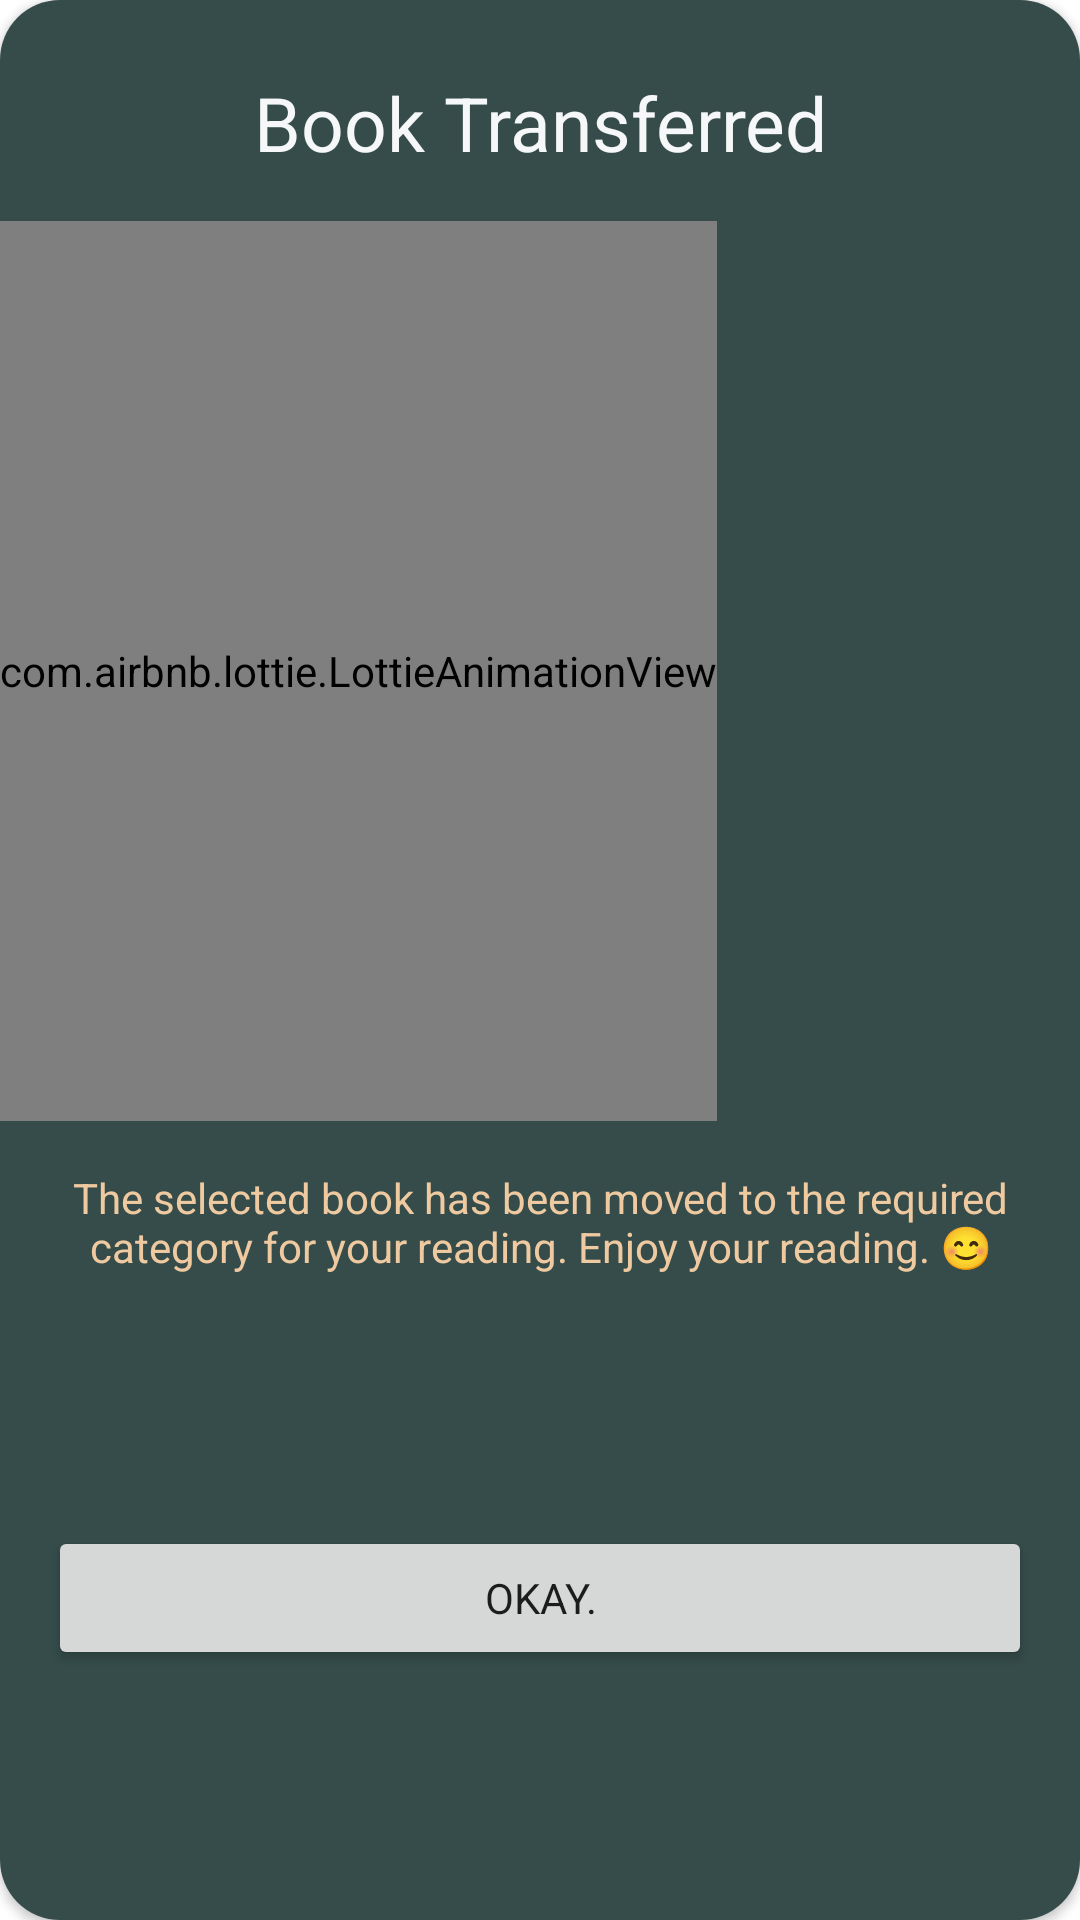

Reconstruct the res/layout file that produces this screen, plus the resources it refers to.
<!-- AndroidManifest.xml: application theme Theme.Readro -->
<!-- res/layout/transfer_book_dialog.xml -->
<?xml version="1.0" encoding="utf-8"?>
<androidx.constraintlayout.widget.ConstraintLayout
    xmlns:android="http://schemas.android.com/apk/res/android"
    xmlns:app="http://schemas.android.com/apk/res-auto"
    xmlns:tools="http://schemas.android.com/tools"
    android:layout_width="match_parent"
    android:layout_margin="20dp"
    android:layout_gravity="center"
    android:layout_height="match_parent">

    <androidx.cardview.widget.CardView
        android:layout_width="match_parent"
        android:layout_height="match_parent"
        app:cardCornerRadius="20dp">

        <androidx.constraintlayout.widget.ConstraintLayout
            android:layout_width="match_parent"
            android:layout_height="match_parent"
            android:background="#354C4A">

            <com.airbnb.lottie.LottieAnimationView
                android:id="@+id/transferDialogAnim"
                android:layout_width="wrap_content"
                android:layout_height="300dp"
                app:lottie_autoPlay="true"
                app:lottie_loop="false"
                android:layout_marginTop="16dp"
                app:layout_constraintEnd_toEndOf="parent"
                app:layout_constraintHorizontal_bias="0.0"
                app:layout_constraintStart_toStartOf="parent"
                app:layout_constraintTop_toBottomOf="@+id/textView15"
                app:lottie_rawRes="@raw/happybookanim" />

            <TextView
                android:id="@+id/textView15"
                android:layout_width="0dp"
                android:layout_height="wrap_content"
                android:layout_marginStart="16dp"
                android:layout_marginTop="24dp"
                android:layout_marginEnd="16dp"
                android:gravity="center"
                android:text="Book Transferred"
                android:textColor="@color/myWhite"
                android:textSize="25sp"
                app:layout_constraintEnd_toEndOf="parent"
                app:layout_constraintStart_toStartOf="parent"
                app:layout_constraintTop_toTopOf="parent" />

            <TextView
                android:id="@+id/textView16"
                android:layout_width="0dp"
                android:layout_height="wrap_content"
                android:layout_marginStart="16dp"
                android:layout_marginTop="16dp"
                android:layout_marginEnd="16dp"
                android:gravity="center"
                android:text="The selected book has been moved to the required category for your reading. Enjoy your reading. 😊"
                android:textColor="@color/lightBrown"
                app:layout_constraintEnd_toEndOf="parent"
                app:layout_constraintStart_toStartOf="parent"
                app:layout_constraintTop_toBottomOf="@+id/transferDialogAnim" />

            <Button
                android:id="@+id/okButton"
                android:layout_width="0dp"
                android:layout_height="wrap_content"
                android:layout_marginStart="16dp"
                android:layout_marginTop="16dp"
                android:layout_marginEnd="16dp"
                android:layout_marginBottom="16dp"
                android:text="Okay."
                app:layout_constraintBottom_toBottomOf="parent"
                app:layout_constraintEnd_toEndOf="parent"
                app:layout_constraintHorizontal_bias="0.5"
                app:layout_constraintStart_toStartOf="parent"
                app:layout_constraintTop_toBottomOf="@+id/textView16" />


        </androidx.constraintlayout.widget.ConstraintLayout>

    </androidx.cardview.widget.CardView>

</androidx.constraintlayout.widget.ConstraintLayout>
<!-- resources referenced by this layout -->
<resources>
  <color name="lightBrown">#efcaa1</color>
  <color name="myWhite">#f6f7f8</color>
  <style name="Theme.Readro" parent="Theme.MaterialComponents.Light.DarkActionBar">
          
          <item name="colorPrimary">@color/darkGreen</item>
          <item name="colorPrimaryVariant">@color/darkGreen</item>
          <item name="colorOnPrimary">@color/white</item>
          
          <item name="colorSecondary">@color/teal_200</item>
          <item name="colorSecondaryVariant">@color/teal_700</item>
          <item name="colorOnSecondary">@color/black</item>
          
          <item name="android:statusBarColor">?attr/colorPrimaryVariant</item>
          
          <item name="fontFamily">@font/carter_one</item>
          <item name="windowActionBar">false</item>
          <item name="windowNoTitle">true</item>
          <item name="popupMenuBackground">@drawable/round_corner</item>
      </style>
  <color name="darkGreen">#2d3a3a</color>
  <color name="white">#FFFFFFFF</color>
  <color name="teal_200">#FF03DAC5</color>
  <color name="teal_700">#FF018786</color>
  <color name="black">#FF000000</color>
</resources>
